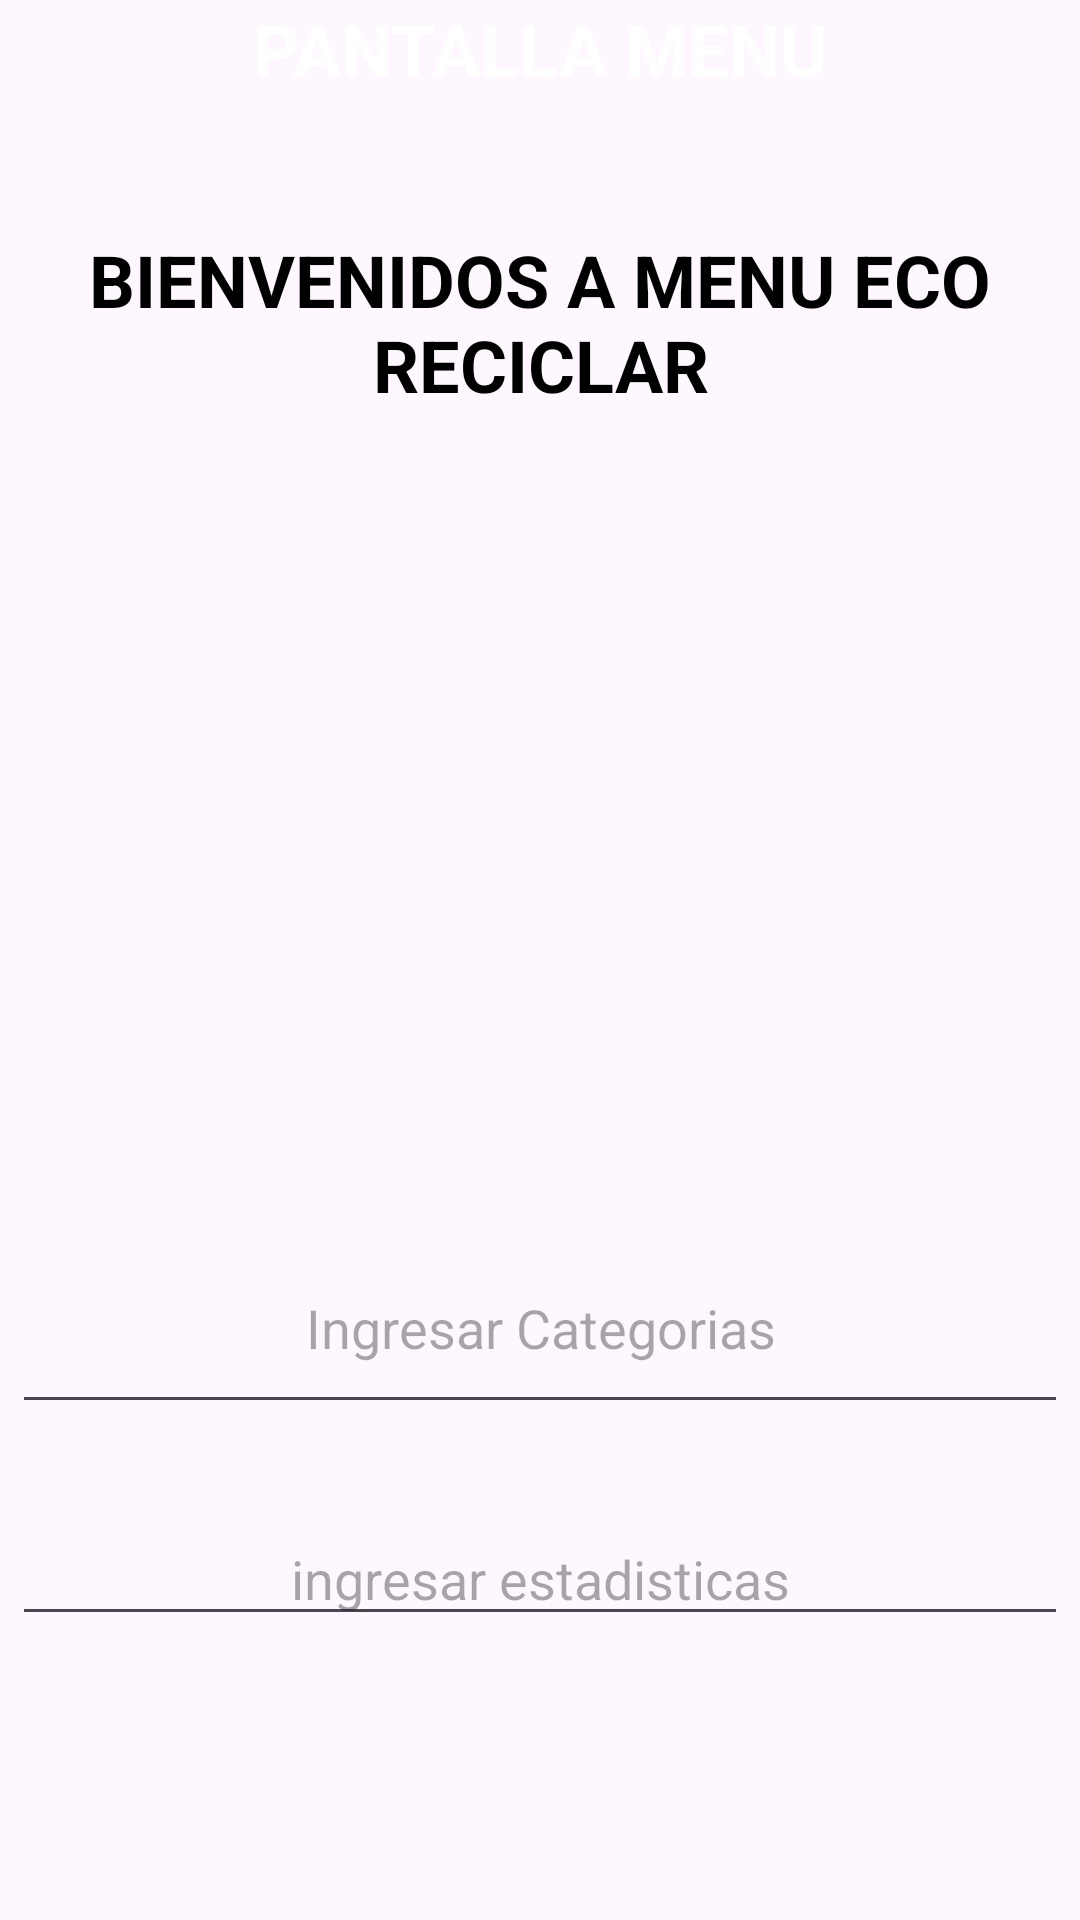

Android layout source for this screen:
<!-- AndroidManifest.xml: application theme Theme.Recicladores -->
<!-- res/layout/activity_menu2.xml -->
<?xml version="1.0" encoding="utf-8"?>
<androidx.constraintlayout.widget.ConstraintLayout xmlns:android="http://schemas.android.com/apk/res/android"
    xmlns:app="http://schemas.android.com/apk/res-auto"
    xmlns:tools="http://schemas.android.com/tools"
    android:id="@+id/main"
    android:layout_width="match_parent"
    android:layout_height="match_parent"
    tools:context=".menu2">

    <LinearLayout
        android:layout_width="0dp"
        android:layout_height="0dp"
        android:layout_marginStart="4dp"
        android:layout_marginTop="77dp"
        android:layout_marginEnd="4dp"
        android:layout_marginBottom="77dp"
        android:orientation="vertical"
        app:layout_constraintBottom_toBottomOf="parent"
        app:layout_constraintEnd_toEndOf="parent"
        app:layout_constraintStart_toStartOf="parent"
        app:layout_constraintTop_toTopOf="parent">

        <TextView
            android:id="@+id/consejos"
            android:layout_width="match_parent"
            android:layout_height="wrap_content"
            android:text="BIENVENIDOS A MENU ECO RECICLAR"
            android:textAlignment="center"
            android:textColor="@color/black"
            android:textSize="24sp"
            android:textStyle="bold" />

        <ImageView
            android:id="@+id/imageView"
            android:layout_width="174dp"
            android:layout_height="210dp"
            android:layout_gravity="center"
            android:layout_marginTop="35dp"
            app:srcCompat="@drawable/menu" />

        <LinearLayout
            android:layout_width="match_parent"
            android:layout_height="67dp"
            android:layout_marginTop="25dp"
            android:orientation="vertical">

            <EditText
                android:id="@+id/horas"
                android:layout_width="match_parent"
                android:layout_height="match_parent"
                android:ems="10"
                android:hint="Ingresar Categorias"
                android:textAlignment="center"
                android:textColor="@color/white" />
        </LinearLayout>

        <LinearLayout
            android:layout_width="match_parent"
            android:layout_height="50dp"
            android:layout_marginTop="25dp"
            android:orientation="horizontal">

            <EditText
                android:id="@+id/editTextTextPassword"
                android:layout_width="match_parent"
                android:layout_height="wrap_content"
                android:layout_gravity="center"
                android:layout_weight="1"
                android:ems="10"
                android:hint="ingresar estadisticas"
                android:inputType="textPassword"
                android:textAlignment="center"
                android:textColor="@color/white" />
        </LinearLayout>

        <LinearLayout
            android:layout_width="match_parent"
            android:layout_height="38dp"
            android:layout_marginTop="25dp"
            android:orientation="vertical">

            <Button
                android:id="@+id/btn_consejos"
                android:layout_width="match_parent"
                android:layout_height="match_parent"
                android:layout_gravity="center"
                android:backgroundTint="#4CAF50"
                android:text="MENU PRINCIPAL"
                android:textAlignment="center"
                android:textColor="@color/black"
                android:textSize="16sp" />
        </LinearLayout>

        <LinearLayout
            android:layout_width="match_parent"
            android:layout_height="match_parent"
            android:layout_marginTop="15dp"
            android:orientation="vertical">

        </LinearLayout>

    </LinearLayout>

    <TextView
        android:id="@+id/muestraR"
        android:layout_width="match_parent"
        android:layout_height="wrap_content"
        android:text="PANTALLA MENU"
        android:textAlignment="center"
        android:textColor="@color/white"
        android:textSize="24dp"
        android:textStyle="bold"
        tools:layout_editor_absoluteX="17dp"
        tools:layout_editor_absoluteY="645dp" />

</androidx.constraintlayout.widget.ConstraintLayout>
<!-- resources referenced by this layout -->
<resources>
  <style name="Theme.Recicladores" parent="Base.Theme.Recicladores" />
  <style name="Base.Theme.Recicladores" parent="Theme.Material3.DayNight.NoActionBar">
          
          
      </style>
  <!-- not gathered from this repository: default colours our renderer supplied (Android Studio template values) -->
  <color name="black">#FF000000</color>
  <color name="white">#FFFFFFFF</color>
</resources>
